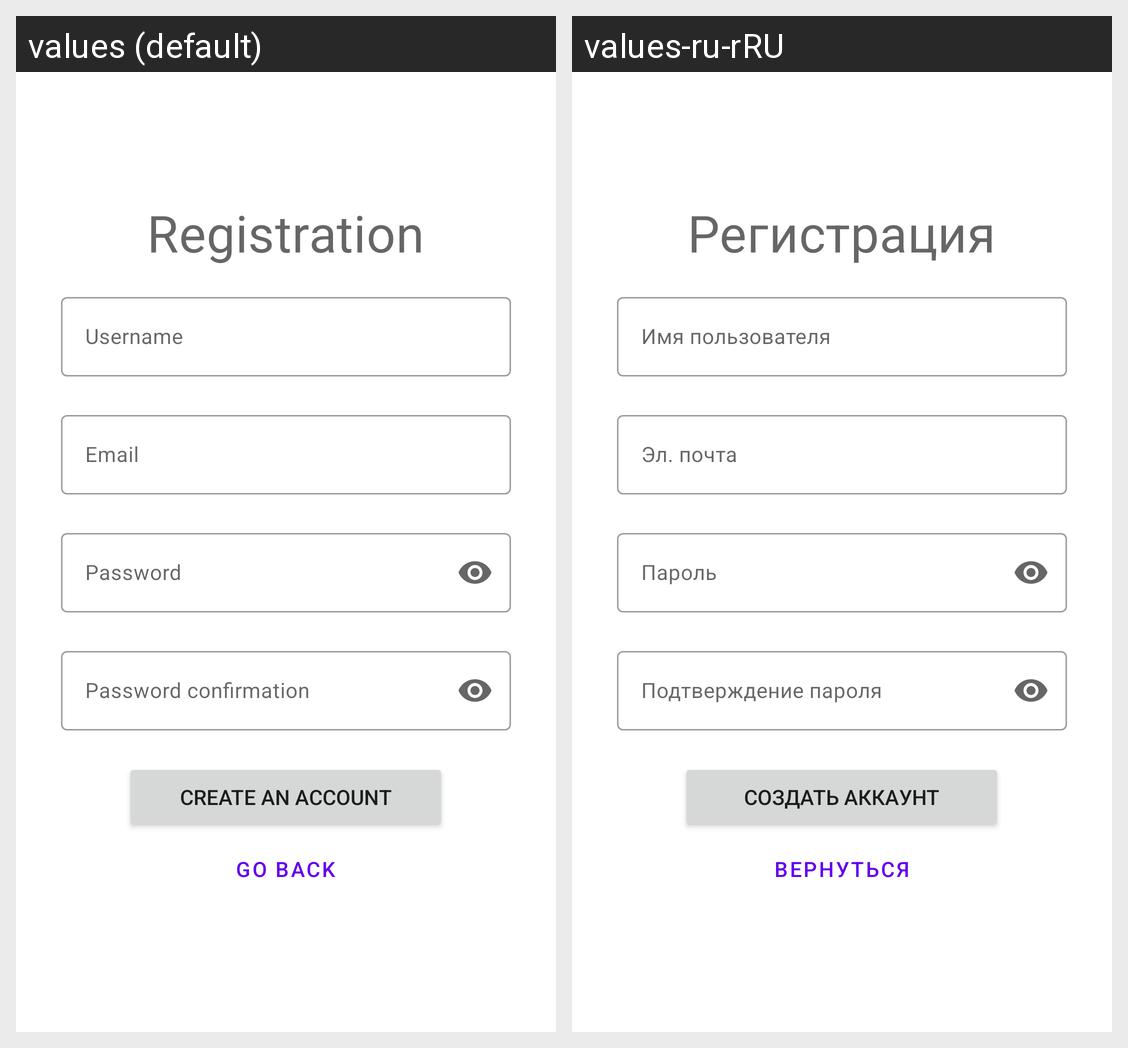

Here is an Android app screen in its default locale and in the app's own translations. Write out the translated-string differences for the strings that appear on this screen.
Android screen res/layout/sign_up_fragment.xml rendered under 2 locales, left to right: values (default), values-ru-rRU. Device: Nexus 5 (rendered at 1080×1920; each locale shown at half size, 540×960, under a caption strip naming it); theme Theme.TestingSystem.
Strings drawn on this screen, with the default value and each locale's value (text and hints the layout hard-codes, and strings that could not be matched under every locale, appear in the picture but are not listed):

registration
  values: Registration
  values-ru-rRU: Регистрация

username
  values: Username
  values-ru-rRU: Имя пользователя

email
  values: Email
  values-ru-rRU: Эл. почта

password
  values: Password
  values-ru-rRU: Пароль

password_confirmation
  values: Password confirmation
  values-ru-rRU: Подтверждение пароля

create_an_account
  values: Create an account
  values-ru-rRU: Создать аккаунт

go_back
  values: Go back
  values-ru-rRU: Вернуться
